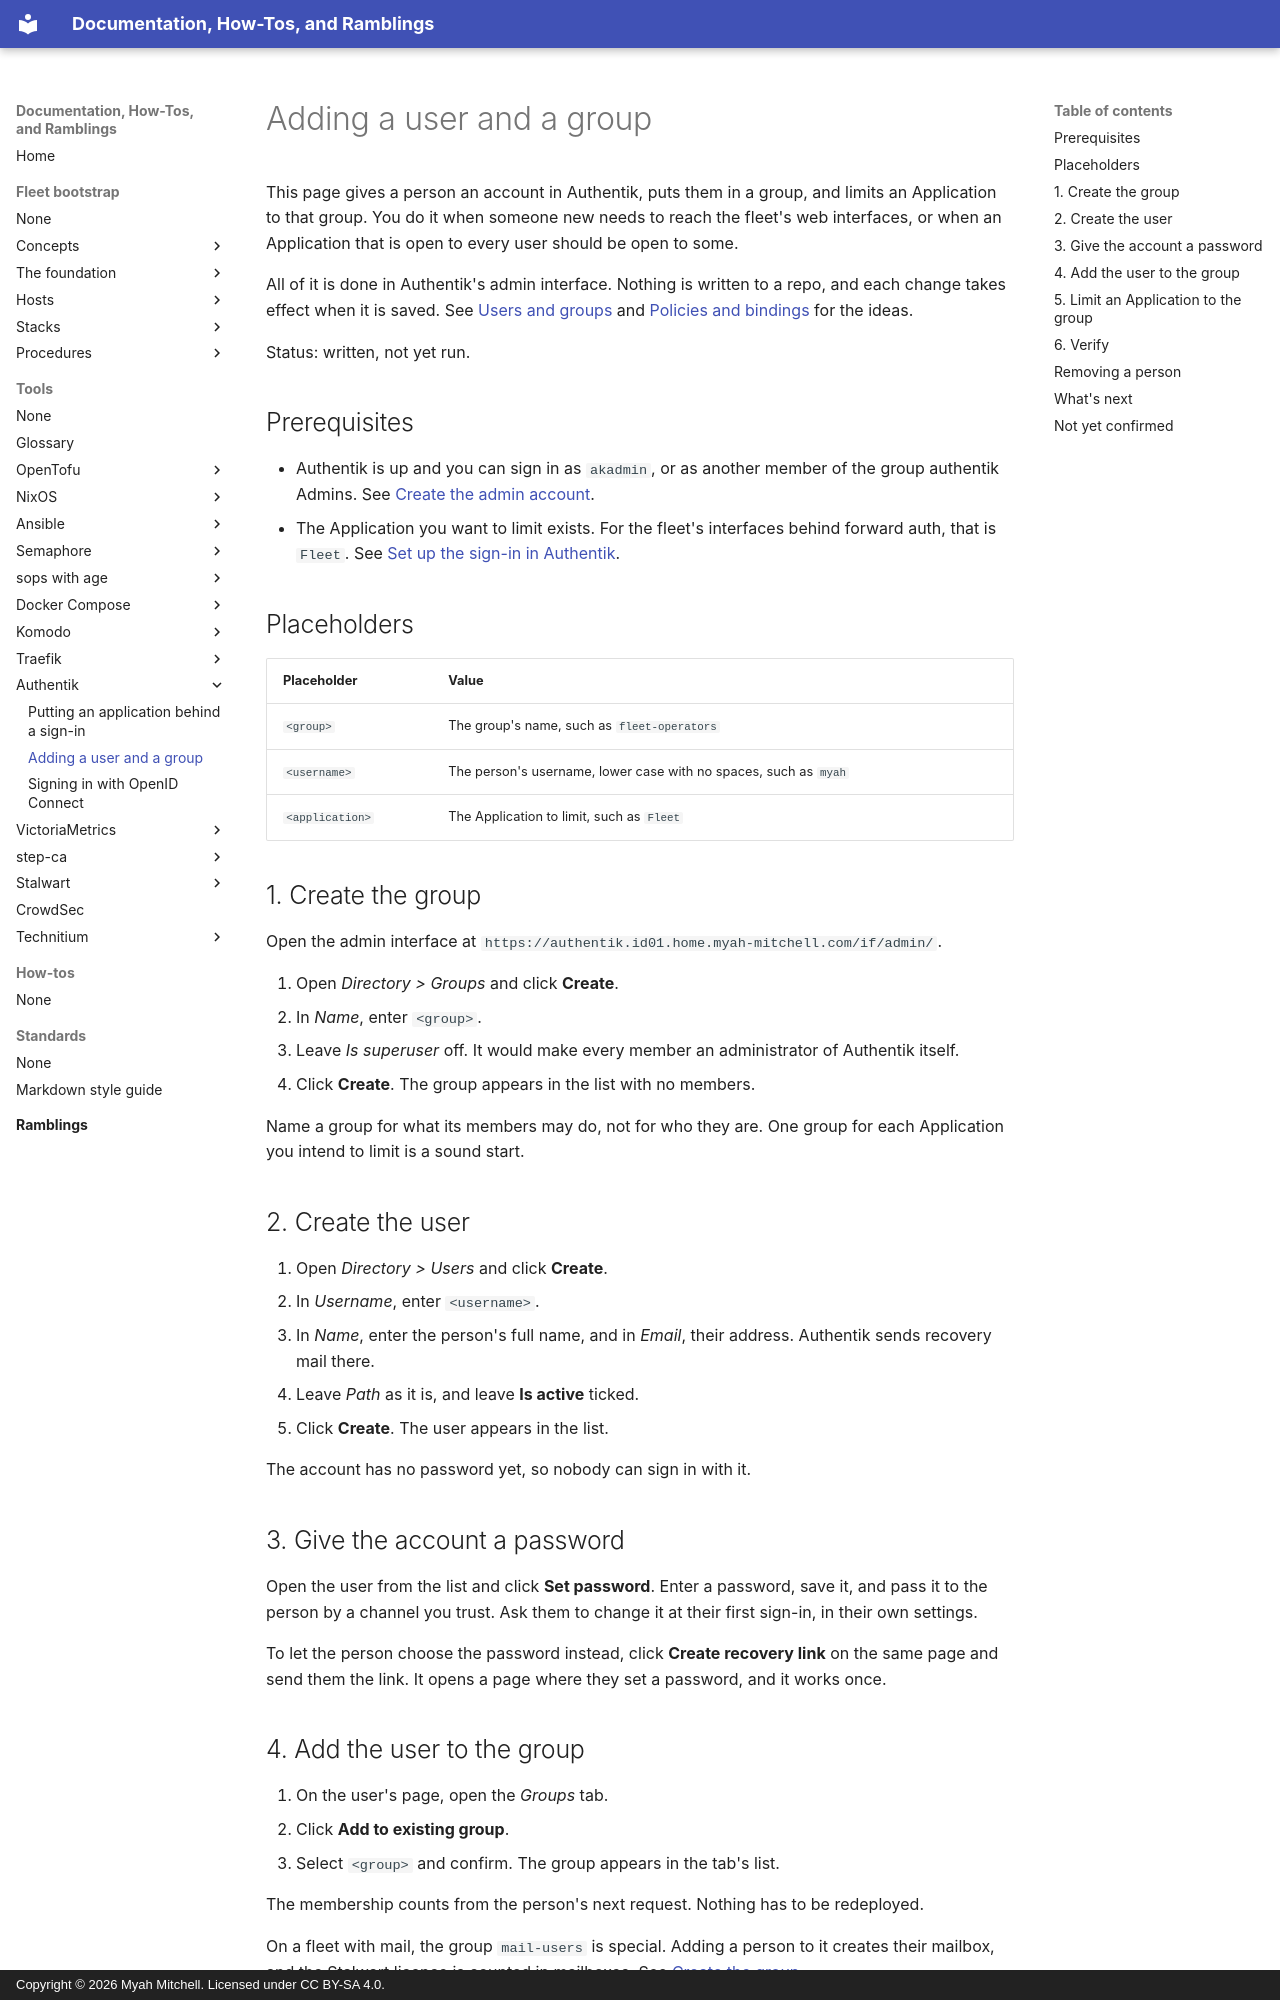

repository: myah-mitchell/docs · page: tools/authentik/add-a-user/index.html · generator: mkdocs · copyright: Copyright © 2026 Myah Mitchell. Licensed under CC BY-SA 4.0.

# Adding a user and a group

This page gives a person an account in Authentik, puts them in a group, and limits an Application to that group. You do it when someone new needs to reach the fleet's web interfaces, or when an Application that is open to every user should be open to some.

All of it is done in Authentik's admin interface. Nothing is written to a repo, and each change takes effect when it is saved. See [Users and groups](index.md#users-and-groups) and [Policies and bindings](index.md#bindings) for the ideas.

Status: written, not yet run.

## Prerequisites

- Authentik is up and you can sign in as `akadmin`, or as another member of the group authentik Admins. See [Create the admin account](../../fleet-bootstrap/hosts/id01-identity.md#first-access).
- The Application you want to limit exists. For the fleet's interfaces behind forward auth, that is `Fleet`. See [Set up the sign-in in Authentik](../../fleet-bootstrap/procedures/leave-bootstrap-mode.md#authentik).

## Placeholders

| Placeholder | Value |
| --- | --- |
| `<group>` | The group's name, such as `fleet-operators` |
| `<username>` | The person's username, lower case with no spaces, such as `myah` |
| `<application>` | The Application to limit, such as `Fleet` |

## 1. Create the group {#group}

Open the admin interface at `https://authentik.id01.home.myah-mitchell.com/if/admin/`.

1. Open *Directory > Groups* and click **Create**.
2. In *Name*, enter `<group>`.
3. Leave *Is superuser* off. It would make every member an administrator of Authentik itself.
4. Click **Create**. The group appears in the list with no members.

Name a group for what its members may do, not for who they are. One group for each Application you intend to limit is a sound start.

## 2. Create the user {#user}

1. Open *Directory > Users* and click **Create**.
2. In *Username*, enter `<username>`.
3. In *Name*, enter the person's full name, and in *Email*, their address. Authentik sends recovery mail there.
4. Leave *Path* as it is, and leave **Is active** ticked.
5. Click **Create**. The user appears in the list.

The account has no password yet, so nobody can sign in with it.

## 3. Give the account a password {#password}

Open the user from the list and click **Set password**. Enter a password, save it, and pass it to the person by a channel you trust. Ask them to change it at their first sign-in, in their own settings.

To let the person choose the password instead, click **Create recovery link** on the same page and send them the link. It opens a page where they set a password, and it works once.

## 4. Add the user to the group {#membership}

1. On the user's page, open the *Groups* tab.
2. Click **Add to existing group**.
3. Select `<group>` and confirm. The group appears in the tab's list.

The membership counts from the person's next request. Nothing has to be redeployed.

On a fleet with mail, the group `mail-users` is special. Adding a person to it creates their mailbox, and the Stalwart licence is counted in mailboxes. See [Create the group](../../fleet-bootstrap/hosts/mx01-mail.md#authentik-group).
